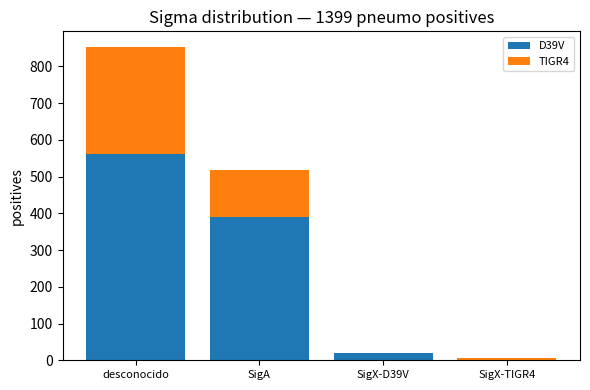
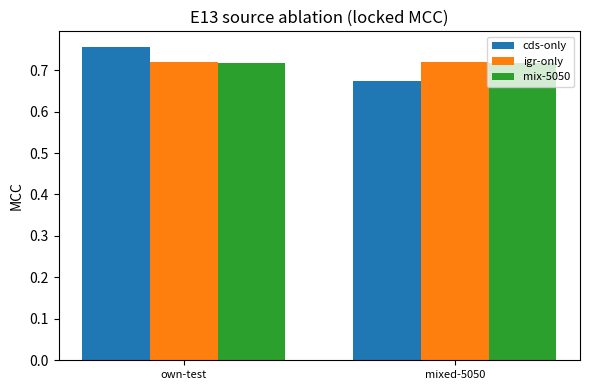
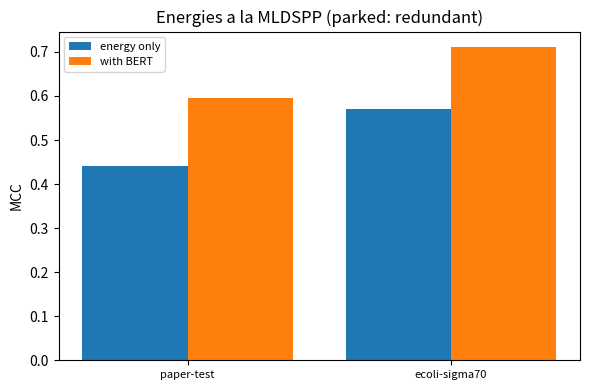
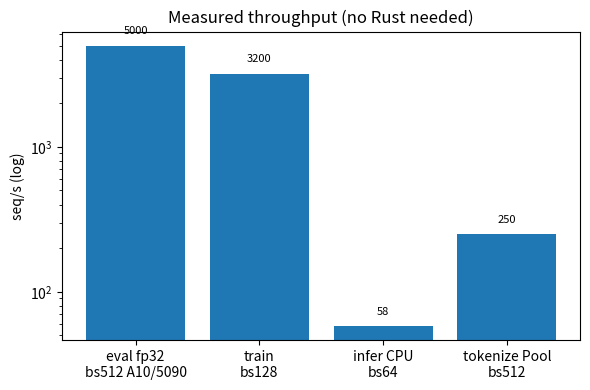
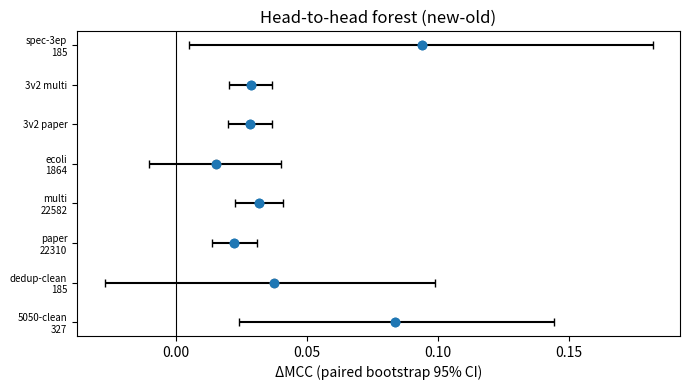

Here is the Python script that generated these plots, in order:
#!/usr/bin/env python3
"""Defense plots for tomorrow's report — one metric per file (verified numbers only).

Writes reports/defense/{sigma_dist,e13_ablation,energy_compare,throughput,h2h_forest}.png
+ defense.json (source data).

Usage:
  pixi run python scripts/plot_defense.py
"""
import json
from pathlib import Path

import matplotlib
matplotlib.use("Agg")
import matplotlib.pyplot as plt
import numpy as np

OUT = Path("reports/defense")
DATA = {
    "sigma_dist": {"labels": ["desconocido", "SigA", "SigX-D39V", "SigX-TIGR4"],
                   "d39v": [562, 389, 21, 0], "tigr4": [291, 130, 0, 6]},
    "e13": {"groups": ["own-test", "mixed-5050"],
            "cds-only": [0.7558, 0.6736], "igr-only": [0.7189, 0.7189], "mix-5050": [0.7162, 0.7162]},
    "energy": {"labels": ["paper-test", "ecoli-sigma70"],
               "energy_only_mcc": [0.4416, 0.5712], "blend_mcc": [0.5956, 0.7107]},
    "throughput": {"labels": ["eval fp32\nbs512 A10/5090", "train\nbs128", "infer CPU\nbs64", "tokenize Pool\nbs512"],
                   "seq_s": [5000, 3200, 58, 250], "note": "measured; tokenize ~250/s approx"},
    "h2h": {"labels": ["5050-clean\n327", "dedup-clean\n185", "paper\n22310", "multi\n22582",
                       "ecoli\n1864", "3v2 paper", "3v2 multi", "spec-3ep\n185"],
            "delta": [0.0836, 0.0375, 0.0224, 0.0318, 0.0153, 0.0285, 0.0286, 0.0941],
            "lo": [0.0240, -0.0272, 0.0137, 0.0228, -0.0101, 0.0201, 0.0204, 0.0051],
            "hi": [0.1443, 0.0991, 0.0311, 0.0408, 0.0402, 0.0366, 0.0367, 0.1821]},
}


def save(fig, name):
    fig.tight_layout()
    fig.savefig(OUT / name, dpi=120)
    plt.close(fig)
    print(f"{name} OK")


def main():
    OUT.mkdir(parents=True, exist_ok=True)
    json.dump(DATA, open(OUT / "defense.json", "w"), indent=1)
    d = DATA["sigma_dist"]
    fig, ax = plt.subplots(figsize=(6, 4))
    x = np.arange(len(d["labels"]))
    ax.bar(x, d["d39v"], label="D39V")
    ax.bar(x, d["tigr4"], bottom=d["d39v"], label="TIGR4")
    ax.set_xticks(x, d["labels"], fontsize=8)
    ax.set_ylabel("positives")
    ax.set_title("Sigma distribution — 1399 pneumo positives")
    ax.legend(fontsize=8)
    save(fig, "sigma_dist.png")
    d = DATA["e13"]
    fig, ax = plt.subplots(figsize=(6, 4))
    x = np.arange(len(d["groups"]))
    w = 0.25
    for i, k in enumerate(["cds-only", "igr-only", "mix-5050"]):
        ax.bar(x + (i - 1) * w, d[k], w, label=k)
    ax.set_xticks(x, d["groups"], fontsize=8)
    ax.set_ylabel("MCC")
    ax.set_title("E13 source ablation (locked MCC)")
    ax.legend(fontsize=8)
    save(fig, "e13_ablation.png")
    d = DATA["energy"]
    fig, ax = plt.subplots(figsize=(6, 4))
    x = np.arange(len(d["labels"]))
    ax.bar(x - 0.2, d["energy_only_mcc"], 0.4, label="energy only")
    ax.bar(x + 0.2, d["blend_mcc"], 0.4, label="with BERT")
    ax.set_xticks(x, d["labels"], fontsize=8)
    ax.set_ylabel("MCC")
    ax.set_title("Energies a la MLDSPP (parked: redundant)")
    ax.legend(fontsize=8)
    save(fig, "energy_compare.png")
    d = DATA["throughput"]
    fig, ax = plt.subplots(figsize=(6, 4))
    ax.bar(d["labels"], d["seq_s"])
    ax.set_yscale("log")
    ax.set_ylabel("seq/s (log)")
    ax.set_title("Measured throughput (no Rust needed)")
    for i, v in enumerate(d["seq_s"]):
        ax.text(i, v * 1.2, str(v), ha="center", fontsize=8)
    save(fig, "throughput.png")
    d = DATA["h2h"]
    fig, ax = plt.subplots(figsize=(7, 4))
    y = np.arange(len(d["labels"]))
    lo = np.array(d["delta"]) - np.array(d["lo"])
    hi = np.array(d["hi"]) - np.array(d["delta"])
    colors = ["C0" if l > 0 else "gray" for l in d["lo"]]
    ax.errorbar(d["delta"], y, xerr=[lo, hi], fmt="o", ecolor="k", capsize=3)
    for i, c in enumerate(colors):
        ax.plot(d["delta"][i], y[i], "o", color=c)
    ax.axvline(0, color="k", lw=0.8)
    ax.set_yticks(y, d["labels"], fontsize=7)
    ax.set_xlabel("ΔMCC (paired bootstrap 95% CI)")
    ax.set_title("Head-to-head forest (new-old)")
    save(fig, "h2h_forest.png")


if __name__ == "__main__":
    main()
